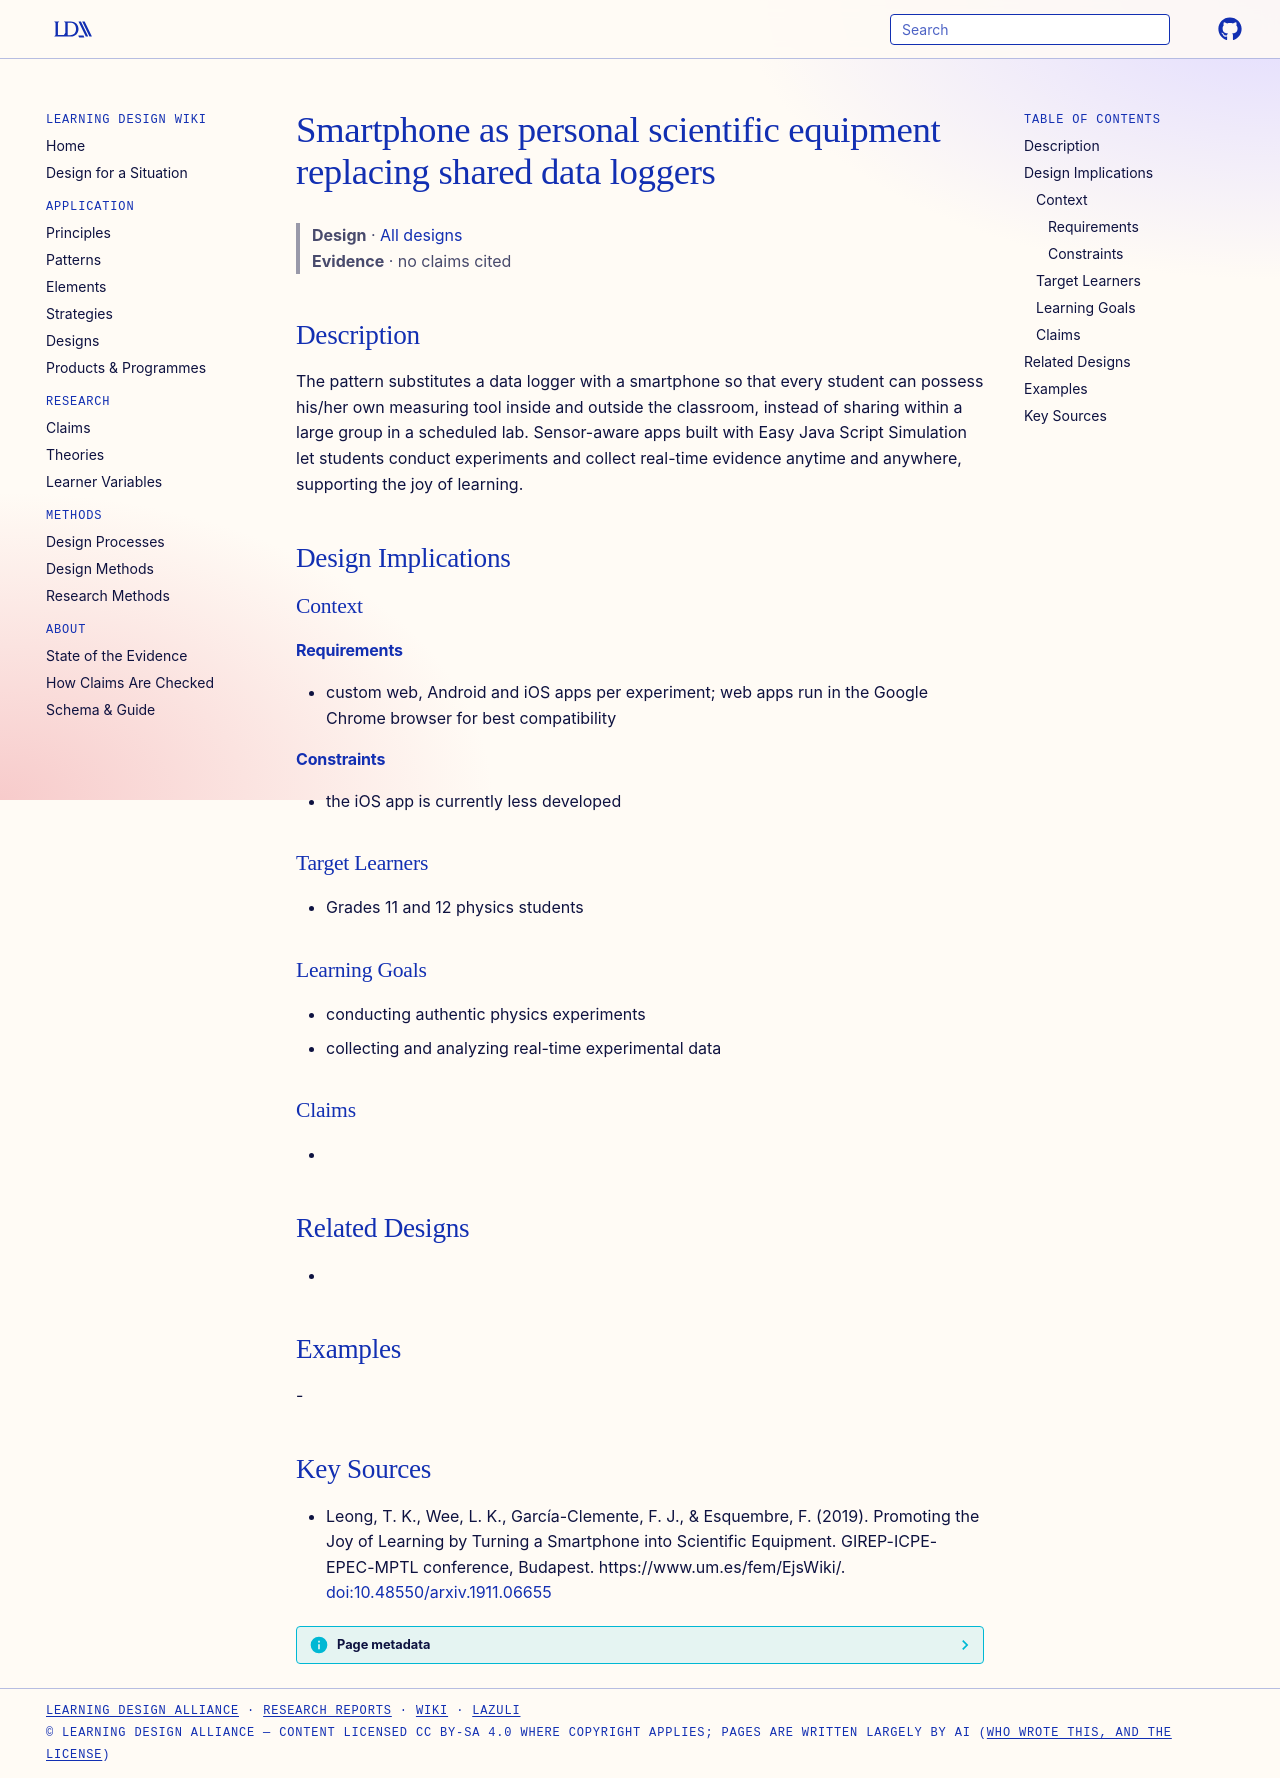

repository: Learning-Design-Alliance/learning-wiki · page: designs/smartphone-as-personal-scientific-equipment/index.html · generator: mkdocs

---
type: design
id: smartphone-as-personal-scientific-equipment
title: Smartphone as personal scientific equipment replacing shared data loggers
description: The pattern substitutes a data logger with a smartphone so that every student can possess his/her own measuring tool inside and outside the classroom, instead of sharing within a large group in a scheduled lab.
status: review
generated:
  by: "process:settle-candidates"
  at: 2026-11-18
sources:
  - id: leong-2019
    resource: "https://www.um.es/fem/EjsWiki/"
    title: "Leong, T. K., Wee, L. K., García-Clemente, F. J., & Esquembre, F. (2019). Promoting the Joy of Learning by Turning a Smartphone into Scientific Equipment. GIREP-ICPE-EPEC-MPTL conference, Budapest. https://www.um.es/fem/EjsWiki/"
    author: "Leong, T. K., Wee, L. K., García-Clemente, F. J., & Esquembre, F"
---

# Smartphone as personal scientific equipment replacing shared data loggers

> **Design** · [All designs](index.md)
> **Evidence** · no claims cited

## Description
The pattern substitutes a data logger with a smartphone so that every student can possess his/her own measuring tool inside and outside the classroom, instead of sharing within a large group in a scheduled lab. Sensor-aware apps built with Easy Java Script Simulation let students conduct experiments and collect real-time evidence anytime and anywhere, supporting the joy of learning.

## Design Implications

### Context
#### Requirements
- custom web, Android and iOS apps per experiment; web apps run in the Google Chrome browser for best compatibility
#### Constraints
- the iOS app is currently less developed

### Target Learners
- Grades 11 and 12 physics students

### Learning Goals
- conducting authentic physics experiments
- collecting and analyzing real-time experimental data

### Claims
- 

## Related Designs
- 

## Examples
-

## Key Sources
- Leong, T. K., Wee, L. K., García-Clemente, F. J., & Esquembre, F. (2019). Promoting the Joy of Learning by Turning a Smartphone into Scientific Equipment. GIREP-ICPE-EPEC-MPTL conference, Budapest. https://www.um.es/fem/EjsWiki/. [doi:10.48550/arxiv.1911.06655](https://doi.org/10.48550/arxiv.1911.06655)
